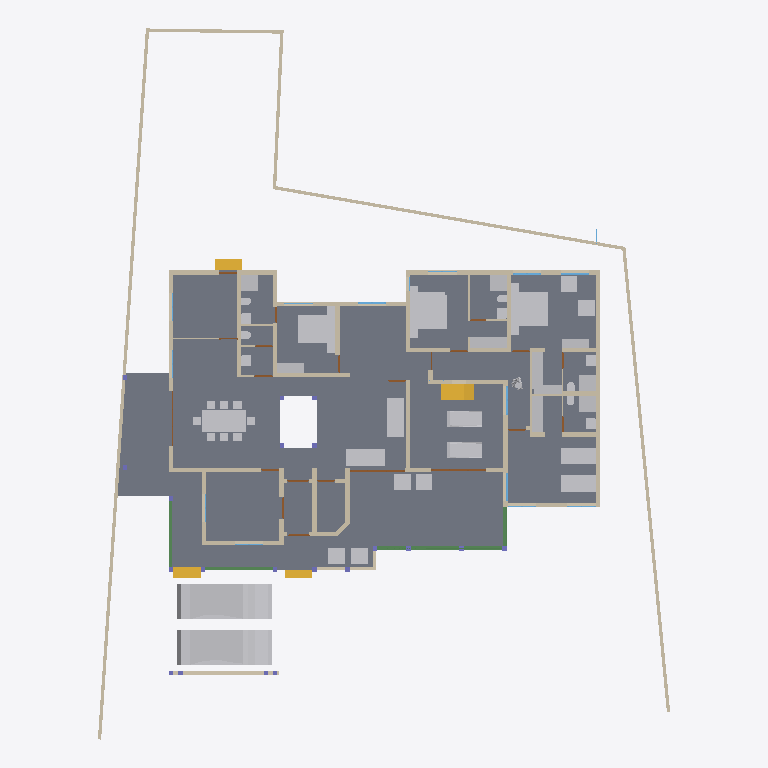
Plan cut of the same IFC building model at storey '00' (level 0.00 m, cut at 1.40 m), seen from above with north up, elements coloured by IFC class: 47 walls (beige), 46 other elements (light grey), 20 doors (brown), 5 beams (green), 5 windows (light blue), 4 stair flights (yellow), 1 slab (grey). Cut surfaces are drawn darker.
Extent 31.2 m × 38.7 m × 8.4 m (x, y, z). Storeys (5): 00 at 0.00 m; GF at 0.45 m; GF Lintel at 2.10 m; FF at 3.45 m; FFtop at 5.70 m. Elements (293): 107 IfcBeam, 58 IfcWall, 29 IfcFurniture, 24 IfcDoor, 22 IfcColumn, 22 IfcWindow, 14 IfcSanitaryTerminal, 5 IfcStairFlight, 3 IfcFurnishingElement, 3 IfcSlab, 2 IfcCovering, 2 IfcVehicle.

HEADER;
FILE_DESCRIPTION(('ViewDefinition[DesignTransferView]'),'2;1');
FILE_NAME('Sreekesh.ifc','2024-12-24T21:09:01+05:30',(),(),'IfcOpenShell 0.8.0','Bonsai 0.8.0','Nobody');
FILE_SCHEMA(('IFC4X3'));
ENDSEC;
DATA;
#1=IFCPROJECT('0aPvmvJuf5owphcfiKWAsN',$,'My Project',$,$,$,$,(#14,#26),#9);
#30=IFCSITE('3jTVXq97zE2OZTfzZH9iYT',$,'My Site',$,$,#53,$,$,$,$,$,$,$,$);
#65094=IFCSITE('2fYgYmrKX9qBU4UTrnxcjg',$,'Site',$,$,#83311,#65100,$,$,$,$,$,$,$);
#36=IFCBUILDING('3Bt1MypEf4fuqFfshm9kTs',$,'My Building',$,$,#59,$,$,$,$,$,$);
#42=IFCBUILDINGSTOREY('3Yt8GBe1vE1Byt_$JKaQnQ',$,'GF',$,$,#7313,$,$,$,$);
#8023=IFCBUILDINGSTOREY('3LNq90aff4Xhn4xfthWyFx',$,'00',$,$,#8039,$,$,$,$);
#71986=IFCBUILDINGSTOREY('1ZF$IMkzjA5efl8XVVA8ry',$,'FFtop',$,$,#72046,$,$,$,$);
#72129=IFCBUILDINGSTOREY('1Nt2vvvNTB5u0X$NIke4ti',$,'GF Lintel',$,$,#72420,$,$,$,$);
#83382=IFCBUILDINGSTOREY('2do7yjy$r1eOSN7_GxsK9f',$,'FF',$,$,#83409,$,$,$,$);
#4965=IFCSLAB('05XQefoFT1EQ6Gbva0q3wM',$,'Slab',$,$,#7428,#4980,$,$);
#70155=IFCVEHICLE('3fs_92XJnE9xh12t4cEAUA',$,'Vehicle',$,$,#70206,#70187,$,$);
#70207=IFCVEHICLE('2N2SaymR18avUbv9QzvNW9',$,'Vehicle',$,$,#70244,#70220,$,$);
#65878=IFCWALL('1RxXXtAKb3$uqm3spal5Ab',$,'Wall.049',$,$,#68531,#65884,$,$);
#66022=IFCWALL('2FUeR5sFb9uwjJGdeVWABU',$,'Wall',$,$,#68474,#66028,$,$);
#33073=IFCFURNITURE('1R50XvKDL8EfbTnGY_njcY',$,'Furniture',$,$,#33273,#33105,$,$);
#35081=IFCFURNITURE('24hcVyXrH4tf35GE4proyw',$,'Furniture',$,$,#87243,#35113,$,$);
#40270=IFCFURNITURE('1aP3zeWsL0ZQXEuRipuWXs',$,'Furniture',$,$,#87248,#40283,$,$);
#65997=IFCWALL('1DC2$ngnnDR8Q9h6mAR0js',$,'Wall',$,$,#68449,#66003,$,$);
#76812=IFCFURNITURE('0TjK6ZDxX03eSWHk61hTjB',$,'Furniture',$,$,#87253,#87231,$,$);
#90359=IFCWALL('3p_Mlr$7n7WPwtZxEevqS4',$,'Wall',$,$,#90403,#90370,$,$);
#3067=IFCWALL('3GZ$skLXf6OgGR8mfLciD_',$,'Wall',$,$,#67007,#3073,$,$);
#33203=IFCFURNITURE('17qZxJfnjAUwxgeyWuttn3',$,'Furniture',$,$,#34041,#33235,$,$);
#33248=IFCFURNITURE('2bin7WsULDjPeLfYKRFVAv',$,'Furniture',$,$,#39165,#33261,$,$);
#40437=IFCFURNITURE('0T3ErBLYfCbANjLJsek21j',$,'Furniture.012',$,$,#40810,#40450,$,$);
#40382=IFCFURNITURE('3pKgwG2ITCbQ1PcX8XbhFK',$,'Furniture',$,$,#40436,#40414,$,$);
#76538=IFCFURNISHINGELEMENT('1PKXkolUT7L8RJ_W7XPztu',$,'FurnishingElement',$,$,#76837,#76551,$);
#76486=IFCFURNISHINGELEMENT('39PQ2BmvTCd9T$q1eK8eE8',$,'FurnishingElement',$,$,#93688,#76518,$);
#42875=IFCSTAIRFLIGHT('2cVz_X6LPDKfjjrhhLysVG',$,'StairFlight.003',$,$,#68993,#42907,$,12,11,0.191666662693024,0.150000005960464,.STRAIGHT.);
#2872=IFCWALL('0VICnwrYLCM9IhHcjSiD9g',$,'Wall',$,$,#67459,#2879,$,$);
#65972=IFCWALL('1ECWXgbZrERf$r6Mue6DMZ',$,'Wall',$,$,#68506,#65978,$,$);
#3520=IFCWALL('1kfIyPN_b4JPSDED46DDvv',$,'Wall',$,$,#67320,#3526,$,$);
#65947=IFCWALL('08s$eE7qfC1vtHJbeTdsNK',$,'Wall',$,$,#68536,#65953,$,$);
#18348=IFCWALL('1c7n2BYDr8yh53xvaRXxqS',$,'Wall',$,$,#19372,#18359,$,$);
#18016=IFCWALL('2qNYwIywzDnw0eOADeB3_0',$,'Wall',$,$,#28241,#18027,$,$);
#51371=IFCFURNITURE('0yYwZAg3jFQvkxBxQ0MGp1',$,'Furniture',$,$,#74041,#73713,$,$);
#73976=IFCFURNITURE('0_rDbuDo58VxsMmqMXWGXl',$,'Furniture',$,$,#74076,#73989,$,$);
#2959=IFCWALL('3OEI3BHmD4XPtrMwXvI884',$,'Wall',$,$,#22909,#2970,$,$);
#51281=IFCFURNITURE('055N_$xmX9ZQbc0CYFtvE3',$,'Furniture',$,$,#73867,#73671,$,$);
#8133=IFCWALL('2NV9tTUID8IOq7fV7oI$I_',$,'Wall',$,$,#8212,#8144,$,$);
#4009=IFCWALL('2lHSG51rHEfeNsY_Rnf304',$,'Wall',$,$,#66732,#4020,$,$);
#18042=IFCWALL('3bhXUDB39FaPZW_NASdZlT',$,'Wall',$,$,#18329,#18053,$,$);
#80776=IFCBEAM('2jbCdVhf949eD6ppLG3r_s',$,'Beam',$,$,#81215,#80788,$,$);
#18672=IFCWALL('0s5YaOi8jF58ocUKtzFB68',$,'Wall',$,$,#28064,#18683,$,$);
#18525=IFCWALL('2nl9frQ2v9fwHEG6jroVG1',$,'Wall',$,$,#65610,#18536,$,$);
#3151=IFCWALL('2frHB1bR9FtP23RXamn7Ko',$,'Wall',$,$,#67068,#3162,$,$);
#18646=IFCWALL('20GHUXbGDFDBHE5XphavUy',$,'Wall',$,$,#93006,#18657,$,$);
#41688=IFCSTAIRFLIGHT('0VcD2gJAfBIuw$lMxDzKKO',$,'StairFlight',$,$,#69411,#41701,$,$,$,$,$,$);
#79990=IFCSTAIRFLIGHT('1DnY2XVefC_QhnIFzju6yh',$,'StairFlight',$,$,#80105,#80003,$,$,$,$,$,$);
#18194=IFCWALL('1AbV9w0nLBfPekv$ii5eki',$,'Wall',$,$,#28370,#18205,$,$);
#18392=IFCWALL('2Hkjxieqv1Fue5ySQ6NeWL',$,'Wall',$,$,#18393,#18403,$,$);
#18588=IFCWALL('0dH3P3qYrCC8jvNsEw9m9T',$,'Wall',$,$,#35030,#18599,$,$);
#4130=IFCWALL('1AvIXg7ED1P9NhJbZDV_E1',$,'Wall',$,$,#69324,#4141,$,$);
#34206=IFCFURNITURE('0Tjm9jror8bPxG689sHAj8',$,'Furniture',$,$,#69621,#34219,$,$);
#34232=IFCFURNITURE('0VTCb1Evn558OH68N69Eaz',$,'Furniture',$,$,#69626,#34245,$,$);
#35844=IFCFURNITURE('18HlnwBc9DnAvKFnG7c4d9',$,'Furniture',$,$,#35869,#35857,$,$);
#35896=IFCFURNITURE('076SYXiXP7jhnOyre$gCoP',$,'Furniture',$,$,#35926,#35909,$,$);
#49886=IFCSANITARYTERMINAL('3H8n0auLrDW9YahhrGvMaA',$,'SanitaryTerminal',$,$,#74046,#49918,$,$);
#50229=IFCSANITARYTERMINAL('1fOwUzmtv9afxOsUQO0pB7',$,'SanitaryTerminal',$,$,#51448,#50242,$,$);
#51057=IFCSANITARYTERMINAL('1TZeRF9t54uwS6h95ZvvLS',$,'SanitaryTerminal',$,$,#51458,#51070,$,$);
#52186=IFCSANITARYTERMINAL('31xwdd6k9ESw7YnQ1LspId',$,'SanitaryTerminal',$,$,#52351,#52199,$,$);
#78352=IFCFURNITURE('3keQdM9i5FJ9JBwmsM_Qg3',$,'Furniture',$,$,#80030,#78365,$,$);
#4072=IFCWALL('0Y3rN168r7Jxb0OqetfU7X',$,'Wall',$,$,#69296,#4083,$,$);
#34185=IFCFURNITURE('2BE9a6LpL91PCj4_J$x9Rr',$,'Furniture',$,$,#35008,#34198,$,$);
#35870=IFCFURNITURE('0zixzxSUv7NBPjkhBn6BwL',$,'Furniture',$,$,#35921,#35883,$,$);
#4400=IFCWALL('2EfOldwLX0nA3x6s$146tT',$,'Wall',$,$,#67391,#4411,$,$);
#4193=IFCWALL('1S26G2gIX1gA7ikyBlvCVo',$,'Wall',$,$,#69277,#4204,$,$);
#16913=IFCWALL('3FSYpd1tn9SgCqZ8sPMfkT',$,'Wall',$,$,#27910,#16924,$,$);
#18431=IFCWALL('0_Fa$t1jbFZejYJKQtXQPU',$,'Wall',$,$,#18511,#18442,$,$);
#23938=IFCWALL('0ZZEq2syzEPfO9qD2AQWDv',$,'Wall',$,$,#24127,#23949,$,$);
#80282=IFCFURNITURE('3InpbPAMj2MBzrSOMYlvHV',$,'Furniture',$,$,#80408,#80295,$,$);
#41614=IFCSTAIRFLIGHT('3mjK21MVj5Wxp88atmNL9l',$,'StairFlight',$,$,#69406,#41646,$,$,$,$,$,$);
#73868=IFCFURNITURE('0sWiAZchD9CQr_lkdFZUTW',$,'Furniture',$,$,#74071,#73942,$,$);
#81950=IFCBEAM('0jtkLR3Rj8Ch9jSkK_rX$F',$,'Beam',$,$,#81993,#81961,$,$);
#92789=IFCBEAM('2knhPYT1z8Mg3ML02yW_nq',$,'Beam',$,$,#92825,#92800,$,$);
#24001=IFCWALL('3hphgpD2b28xqT53FPskSj',$,'Wall',$,$,#46914,#24012,$,$);
#3609=IFCWALL('1vFa_5ie93fAn95Nf1AsPZ',$,'Wall',$,$,#27999,#3615,$,$);
#93824=IFCFURNITURE('3LLXKRYUv9pgNWY6BEEiR8',$,'Furniture',$,$,#93889,#93837,$,$);
#23777=IFCWALL('1ASg6knUz7cALk6Wf7iLsx',$,'Wall',$,$,#23937,#23788,$,$);
#23640=IFCWALL('0_SaQ7wpHF8PQbZNvLqwvm',$,'Wall',$,$,#67555,#23651,$,$);
#81182=IFCBEAM('14i7IR$un6HR5qj4W3d1J2',$,'Beam',$,$,#92773,#81193,$,$);
#72848=IFCWALL('2qzh75b3r6CuQdi0PydTsC',$,'Wall',$,$,#94015,#72859,$,$);
#93900=IFCBEAM('0gdpNefCnB7wAvxTxiZvHd',$,'Beam',$,$,#93938,#93911,$,$);
#24504=IFCWALL('2_1GARUmnBv8h1fVKiMUG8',$,'Wall',$,$,#51319,#24515,$,$);
#46679=IFCDOOR('2chTUJ6VjBzxT3L8qIkmIw',$,'Door',$,$,#46758,#46710,$,$,$,$,$,$);
#51397=IFCSANITARYTERMINAL('3twKXpJgX3DQcQMUJPSheZ',$,'SanitaryTerminal',$,$,#74056,#51410,$,$);
#93140=IFCDOOR('3h05cmaBr8BRXUan7zM81h',$,'Door',$,$,#93703,#93153,$,$,$,$,$,$);
#51158=IFCSANITARYTERMINAL('3QJcMKfmH65Aqe43mag0dZ',$,'SanitaryTerminal',$,$,#52336,#51190,$,$);
#51423=IFCSANITARYTERMINAL('18z7FcoXnDNBlGLHlFK4nn',$,'SanitaryTerminal',$,$,#52346,#51436,$,$);
#52207=IFCSANITARYTERMINAL('1n5C8zUKXDff8l5gxkv8r8',$,'SanitaryTerminal',$,$,#52356,#52220,$,$);
#52306=IFCSANITARYTERMINAL('2gt_GNNGfB4AgAa5J8C0HU',$,'SanitaryTerminal',$,$,#52361,#52319,$,$);
#4251=IFCWALL('0Bt3ZVIAf4Xxxu9dLd3uEo',$,'Wall',$,$,#27744,#4262,$,$);
#53999=IFCBUILDINGELEMENTPROXY('3RwVatMQ1AwwqrvyM8zo6D',$,'BuildingElementProxy',$,$,#54041,#54031,$,$);
#4282=IFCWALL('3LtaSWCE92ufRXUd3DO8_e',$,'Wall',$,$,#67441,#4293,$,$);
#16824=IFCWALL('22rcD3X5r7MgpdxSZ8ZAiA',$,'Wall',$,$,#16885,#16835,$,$);
#87116=IFCFURNITURE('1K5CC3v$51_RkeRHCfWF1K',$,'Furniture',$,$,#87273,#87129,$,$);
#52254=IFCSANITARYTERMINAL('0CLxKRUfL0sefcecWCHHyo',$,'SanitaryTerminal',$,$,#52279,#52267,$,$);
#87048=IFCFURNITURE('3SbcOvQD51GhDFdMrfJy7o',$,'Furniture',$,$,#87258,#87061,$,$);
#87027=IFCFURNITURE('3Mt86jJJP8ieSvneq7zau6',$,'Furniture',$,$,#87073,#87040,$,$);
#87074=IFCFURNITURE('30UJjqf1X57hbrPqq67ADj',$,'Furniture',$,$,#87263,#87087,$,$);
#87095=IFCFURNITURE('2nTbUK8Q9CwehFexi7HpJk',$,'Furniture',$,$,#87268,#87108,$,$);
#50991=IFCSANITARYTERMINAL('0GB2bgiOH15uJz6S3YOFE7',$,'SanitaryTerminal',$,$,#74710,#51023,$,$);
#52228=IFCSANITARYTERMINAL('1HsJyymzXExxrUKgJyfWOJ',$,'SanitaryTerminal',$,$,#52253,#52241,$,$);
#73752=IFCSANITARYTERMINAL('2N2NO8vMfDHuQom0SOqQBJ',$,'SanitaryTerminal',$,$,#74061,#73765,$,$);
#22728=IFCWALL('0eBbQlH7v64usfOLZyJNbw',$,'Wall',$,$,#22771,#22739,$,$);
#51036=IFCSANITARYTERMINAL('1oYJZEuYn6UPxzZKY4nwwf',$,'SanitaryTerminal',$,$,#74051,#51049,$,$);
#23702=IFCWALL('3vhPPX9TvFw8zHVZM78jVj',$,'Wall',$,$,#23763,#23713,$,$);
#46589=IFCWINDOW('1r0Jv0F390ze_6QMSTbGDv',$,'Window',$,$,#68822,#46620,$,$,$,$,$,$);
#72889=IFCWALL('1p13ij2D1CUhXdSeUolQaP',$,'Wall',$,$,#93997,#72900,$,$);
#19029=IFCWINDOW('2CMHTDD89EcwluRSyeTn8T',$,'Window',$,$,#46222,#19061,$,$,$,$,$,$);
#29270=IFCWINDOW('3GxmHADO1DPPnexShW0xza',$,'Window',$,$,#72549,#29301,$,$,$,$,$,$);
#47090=IFCWINDOW('1z16a5VUP3U9sxPSToHA_O',$,'Window',$,$,#67027,#47121,$,$,$,$,$,$);
#49799=IFCWINDOW('2uUJZweYv7nRmY2_HZmmx0',$,'Window',$,$,#67037,#49812,$,$,$,$,$,$);
#26789=IFCDOOR('3HF$fS8tX7kw4y81dHWRkr',$,'Door',$,$,#67469,#26820,$,$,$,$,$,$);
#16773=IFCWALL('0vAvAPPZn94g1F0qqRTqPu',$,'Wall',$,$,#27928,#16784,$,$);
#86967=IFCFURNITURE('2XUZmvobvC1gsAzioRJWb7',$,'Furniture',$,$,#87026,#86999,$,$);
#76566=IFCWALL('3XvdzCOq1DRgoCqJHOiUDH',$,'Wall',$,$,#76747,#76577,$,$);
#23875=IFCWALL('0DClOP6mT1CvFzGeMn9ZJc',$,'Wall',$,$,#46962,#23886,$,$);
#4589=IFCWALL('3bxDDefdT5ye1dowu7JjI8',$,'Wall',$,$,#63723,#4600,$,$);
#9872=IFCDOOR('24C19FSTXCr9YVxTHShicU',$,'Door',$,$,#27754,#9904,$,2.09999990463257,1.20000004768372,$,.DOUBLE_DOOR_SINGLE_SWING.,$);
#17070=IFCDOOR('2w3WWGTtP00h8_PNlhTR$b',$,'Door',$,$,#17156,#17101,$,2.09999990463257,1.20000004768372,$,$,$);
#24729=IFCWALL('15QyFwFBn9rgpI0zLt9Ihd',$,'Wall',$,$,#24772,#24740,$,$);
#72383=IFCDOOR('2SskKnwRPAYvoRGF7Ah4dN',$,'Door',$,$,#72529,#72396,$,2.09999990463257,1.20000004768372,$,.DOUBLE_DOOR_SINGLE_SWING.,$);
#23089=IFCDOOR('3kbzhQ4q1EVA5qqhn9G23c',$,'Door',$,$,#67237,#23120,$,2.09999990463257,1.0,$,$,$);
#63564=IFCDOOR('0WCxxXv4r4l8JCnKbYkfbh',$,'Door',$,$,#63648,#63577,$,2.09999990463257,1.0,$,$,$);
#17494=IFCDOOR('3Q_vac9kDBfBkzSOB2zE5G',$,'Door',$,$,#66742,#17525,$,2.09999990463257,1.0,$,$,$);
#17157=IFCDOOR('0EKTtFaf92wAHxut8Zrgvo',$,'Door',$,$,#39115,#17188,$,2.09999990463257,1.0,$,$,$);
#19383=IFCDOOR('1iKpRkB0jEJRoqpvhm0xIL',$,'Door',$,$,#19469,#19414,$,2.09999990463257,1.0,$,$,$);
#23002=IFCDOOR('2WUee2KrLBSRGy82BK59hh',$,'Door',$,$,#23088,#23033,$,2.09999990463257,1.0,$,$,$);
#24304=IFCDOOR('1iDRx23Dv0pwQW$BeMDfNI',$,'Door',$,$,#65620,#24335,$,2.09999990463257,1.0,$,$,$);
#24391=IFCDOOR('3JlATuDjz6x9TtYDvi4nKM',$,'Door',$,$,#51263,#24422,$,2.09999990463257,1.0,$,$,$);
#24858=IFCDOOR('31$N70eY9DLgkPSb1dNX_M',$,'Door',$,$,#76660,#24889,$,2.09999990463257,1.0,$,$,$);
#30980=IFCDOOR('0Usqet5ePDvBGJa$SUBLjZ',$,'Door',$,$,#93026,#31011,$,2.09999990463257,1.0,$,$,$);
#22847=IFCWALL('3EP87U9ufCxQJRCOFcDmCa',$,'Wall',$,$,#67227,#22858,$,$);
#72620=IFCDOOR('0DWPlCliv2cx0ZEFvqN7S6',$,'Door',$,$,#72721,#72651,$,2.09999990463257,0.899999976158142,$,$,$);
#23222=IFCDOOR('2cdmdyg1DB7e235BIpRMMJ',$,'Door',$,$,#28209,#23515,$,2.09999990463257,0.899999976158142,$,$,$);
#24786=IFCDOOR('0gfnzQItT3AeLyCc184t0n',$,'Door',$,$,#28179,#24817,$,2.09999990463257,0.899999976158142,$,$,$);
#73448=IFCDOOR('13dhURIK98_BsQiYvPsK22',$,'Door',$,$,#73550,#73480,$,2.09999990463257,0.899999976158142,$,$,$);
ENDSEC;
